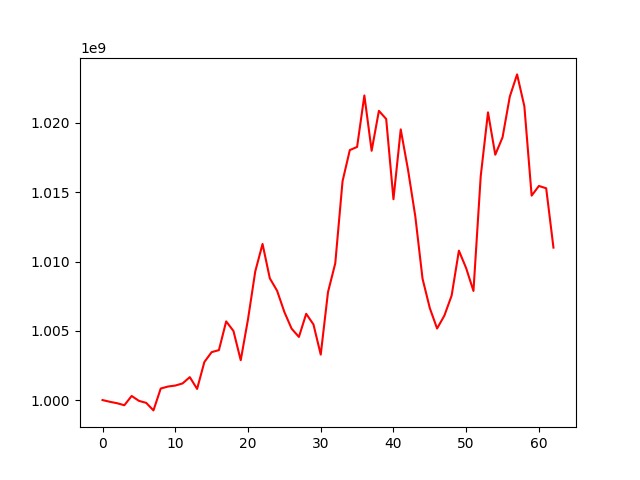

Data behind this chart, as committed beside it:
, 0
0, 1000000000
1, 999875680
2, 999771975
3, 999626793
4, 1000295884
5, 999943132
6, 999797473
7, 999253409
8, 1000831351
9, 1000976212
10, 1001046151
11, 1001200076
12, 1001653795
13, 1000803602
14, 1002745952
15, 1003458715
16, 1003604439
17, 1005678860
18, 1004987365
19, 1002877385
20, 1005829562
21, 1009290521
22, 1011267476
23, 1008786888
24, 1007891189
25, 1006356011
26, 1005151206
27, 1004555804
28, 1006225290
29, 1005458865
30, 1003279731
31, 1007793085
32, 1009874086
33, 1015796761
34, 1018045501
35, 1018269714
36, 1021985849
37, 1017994996
38, 1020878580
39, 1020287965
40, 1014495009
41, 1019536359
42, 1016631375
43, 1013274786
44, 1008756774
45, 1006633696
46, 1005165383
47, 1006095286
48, 1007544566
49, 1010783215
50, 1009515254
51, 1007874852
52, 1016165182
53, 1020765353
54, 1017709517
55, 1018964902
56, 1021909732
57, 1023507310
58, 1021202435
59, 1014756944
... 3 more rows
